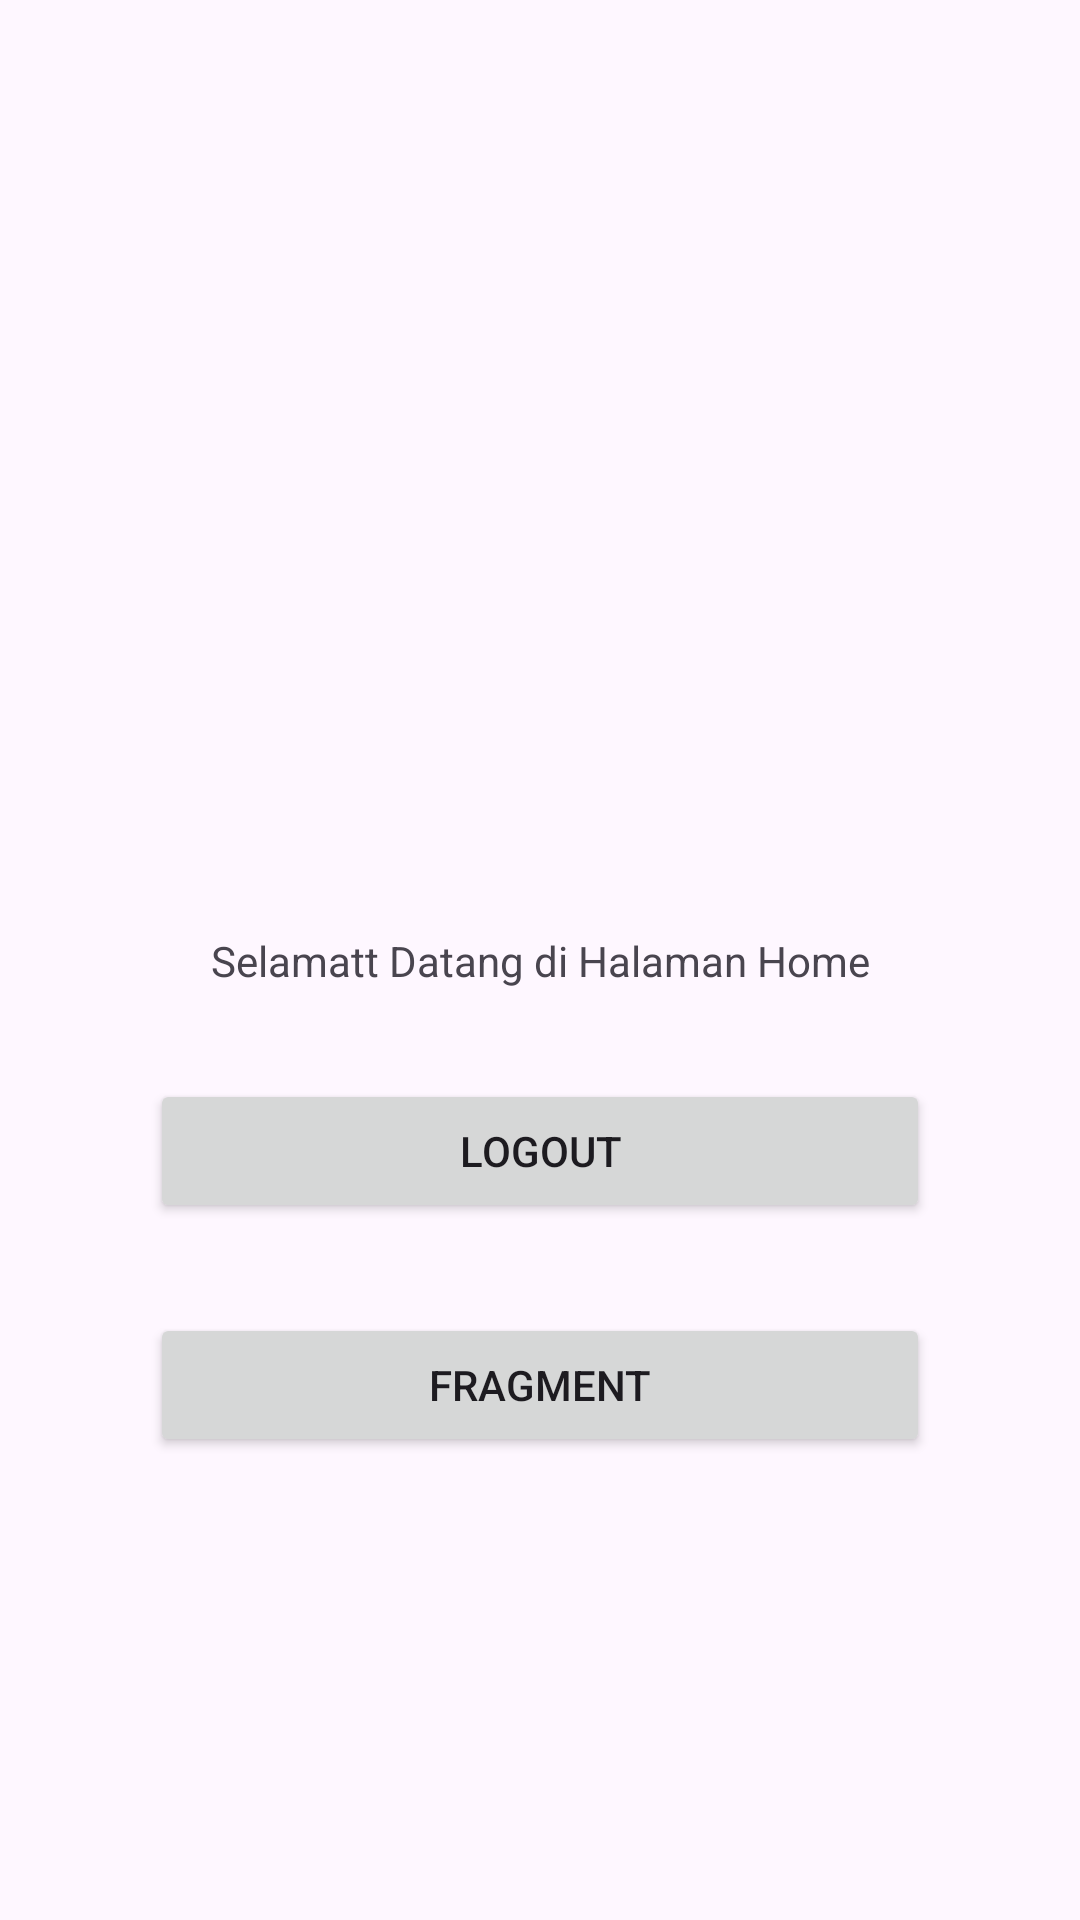

Here is an Android app screen rendered from its layout file. Give the layout XML and the strings, colors and styles it references.
<!-- AndroidManifest.xml: application theme Theme.Tugas_fundamental_as_1 -->
<!-- res/layout/activity_main.xml -->
<?xml version="1.0" encoding="utf-8"?>
<androidx.constraintlayout.widget.ConstraintLayout xmlns:android="http://schemas.android.com/apk/res/android"
    xmlns:app="http://schemas.android.com/apk/res-auto"
    xmlns:tools="http://schemas.android.com/tools"
    android:layout_width="match_parent"
    android:layout_height="match_parent"
    tools:context=".MainActivity">

    <TextView
        android:id="@+id/home_welcome"
        android:layout_width="wrap_content"
        android:layout_height="wrap_content"
        android:text="Selamatt Datang di Halaman Home"
        app:layout_constraintBottom_toBottomOf="parent"
        app:layout_constraintEnd_toEndOf="parent"
        app:layout_constraintStart_toStartOf="parent"
        app:layout_constraintTop_toTopOf="parent" />

    <Button
        android:id="@+id/btn_Logout"
        android:layout_width="match_parent"
        android:layout_height="wrap_content"
        android:layout_marginTop="30dp"
        android:layout_marginStart="50dp"
        android:layout_marginEnd="50dp"
        android:text="Logout"
        app:layout_constraintEnd_toEndOf="parent"
        app:layout_constraintStart_toStartOf="parent"
        app:layout_constraintTop_toBottomOf="@+id/home_welcome" />

    <Button
        android:id="@+id/btn_fragment"
        android:layout_width="match_parent"
        android:layout_height="wrap_content"
        android:layout_marginTop="30dp"
        android:layout_marginStart="50dp"
        android:layout_marginEnd="50dp"
        android:text="Fragment"
        app:layout_constraintEnd_toEndOf="parent"
        app:layout_constraintStart_toStartOf="parent"
        app:layout_constraintTop_toBottomOf="@+id/btn_Logout" />
</androidx.constraintlayout.widget.ConstraintLayout>
<!-- resources referenced by this layout -->
<resources>
  <style name="Theme.Tugas_fundamental_as_1" parent="Base.Theme.Tugas_fundamental_as_1" />
  <style name="Base.Theme.Tugas_fundamental_as_1" parent="Theme.Material3.DayNight.NoActionBar">
          
          
      </style>
</resources>
